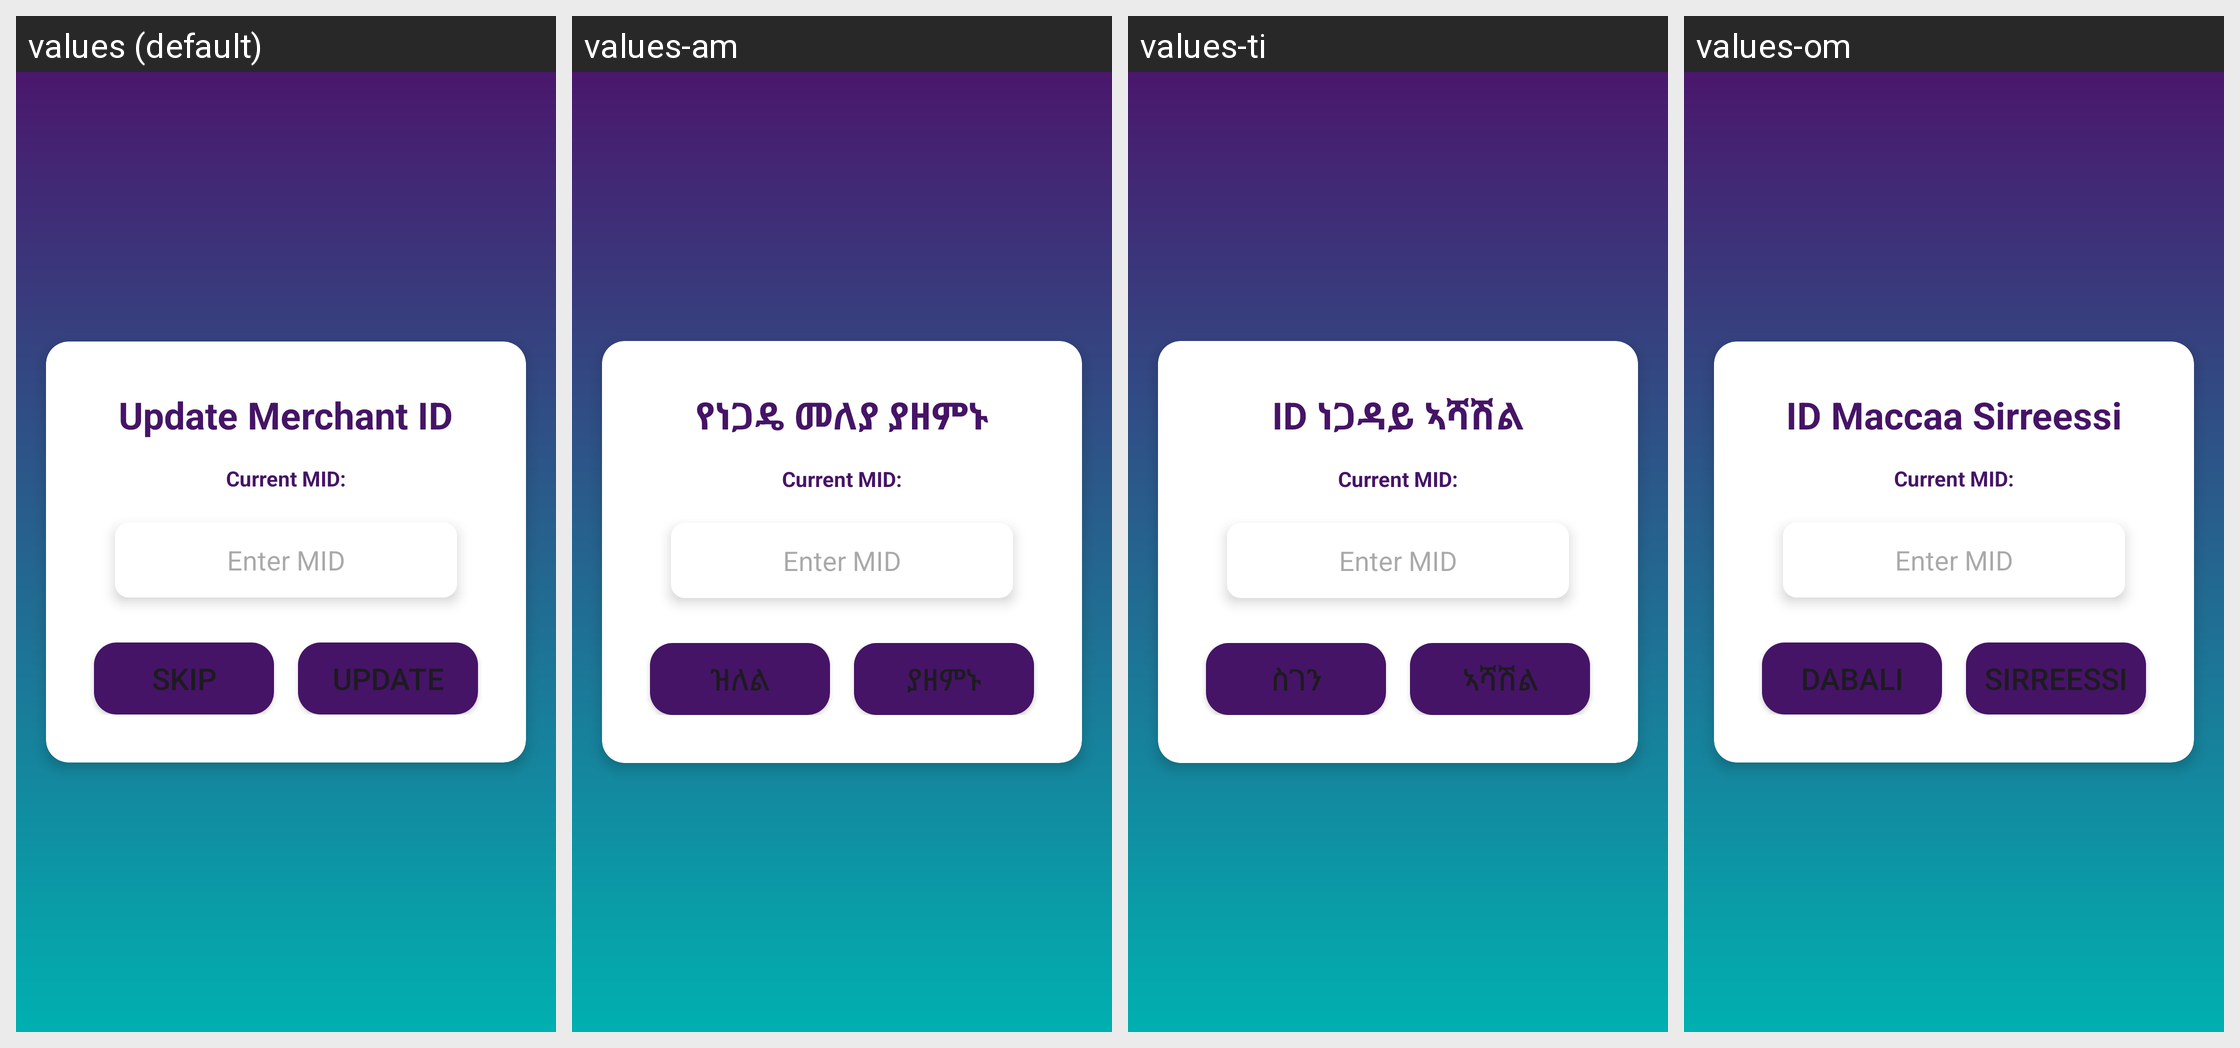

For this localized Android screen grid, give each drawn string resource with its value in every locale shown.
Android screen res/layout/activity_update_merchant_id.xml rendered under 4 locales, left to right: values (default), values-am, values-ti, values-om. Device: Nexus 5 (rendered at 1080×1920; each locale shown at half size, 540×960, under a caption strip naming it); theme Theme.Payment.
Other locales in the repository, not shown: values-en.
Strings drawn on this screen, with the default value and each locale's value (text and hints the layout hard-codes, and strings that could not be matched under every locale, appear in the picture but are not listed):

update_merchant_id_txt
  values: Update Merchant ID
  values-am: የነጋዴ መለያ ያዘምኑ
  values-ti: ID ነጋዳይ ኣሻሽል
  values-om: ID Maccaa Sirreessi

skip_mid_update_btn
  values: Skip
  values-am: ዝለል
  values-ti: ስገን
  values-om: Dabali

update_mid_btn
  values: Update
  values-am: ያዘምኑ
  values-ti: ኣሻሽል
  values-om: Sirreessi
